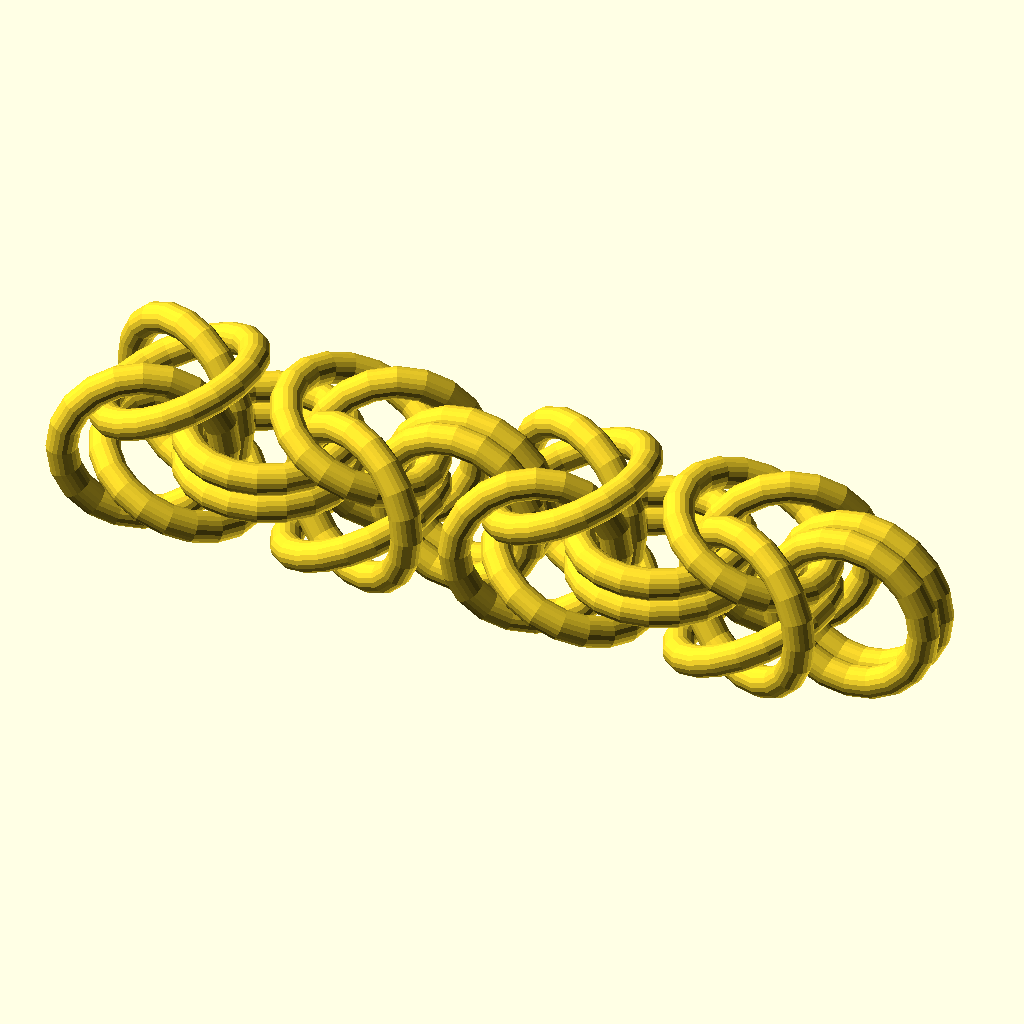
Cell 1 — every parameter at its default value.
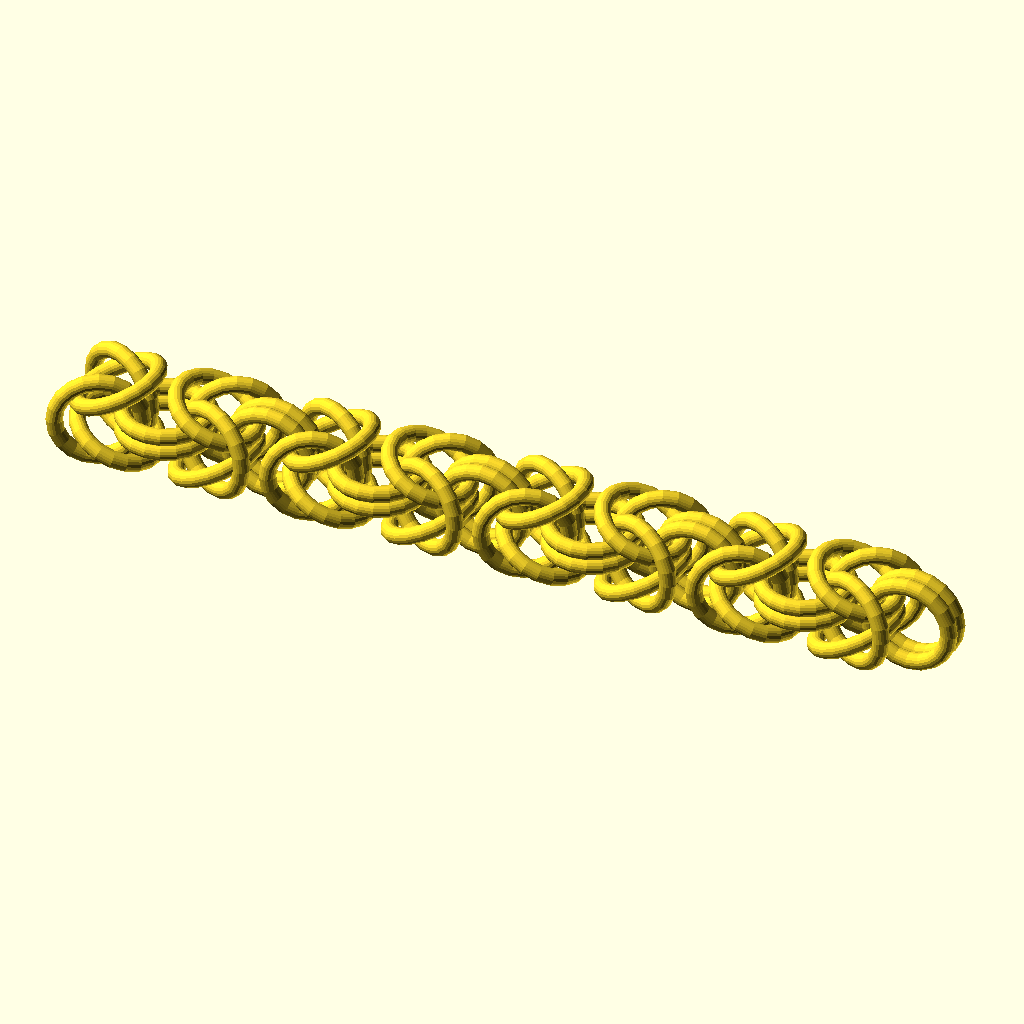
Cell 2: the same model with numSegments = 8.
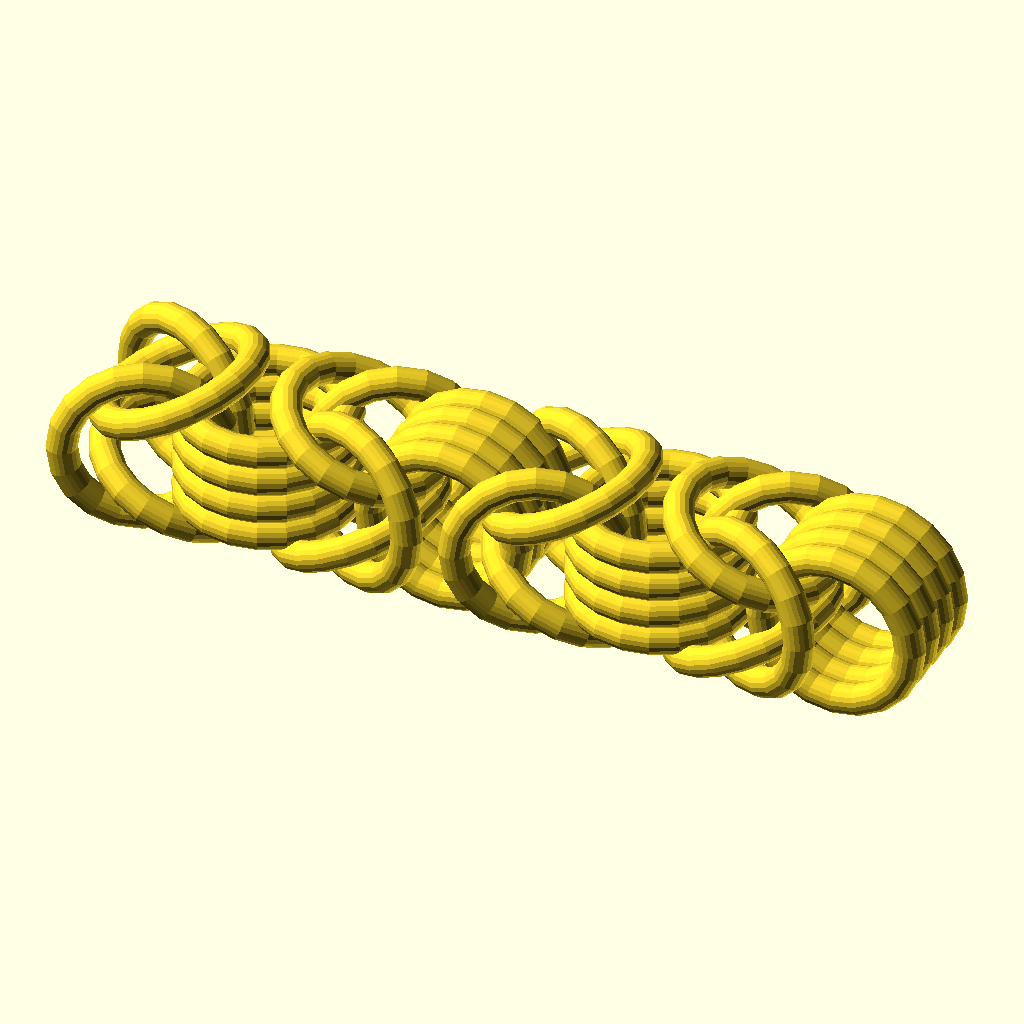
Cell 3: numMiddleLinks = 4 (everything else at default).
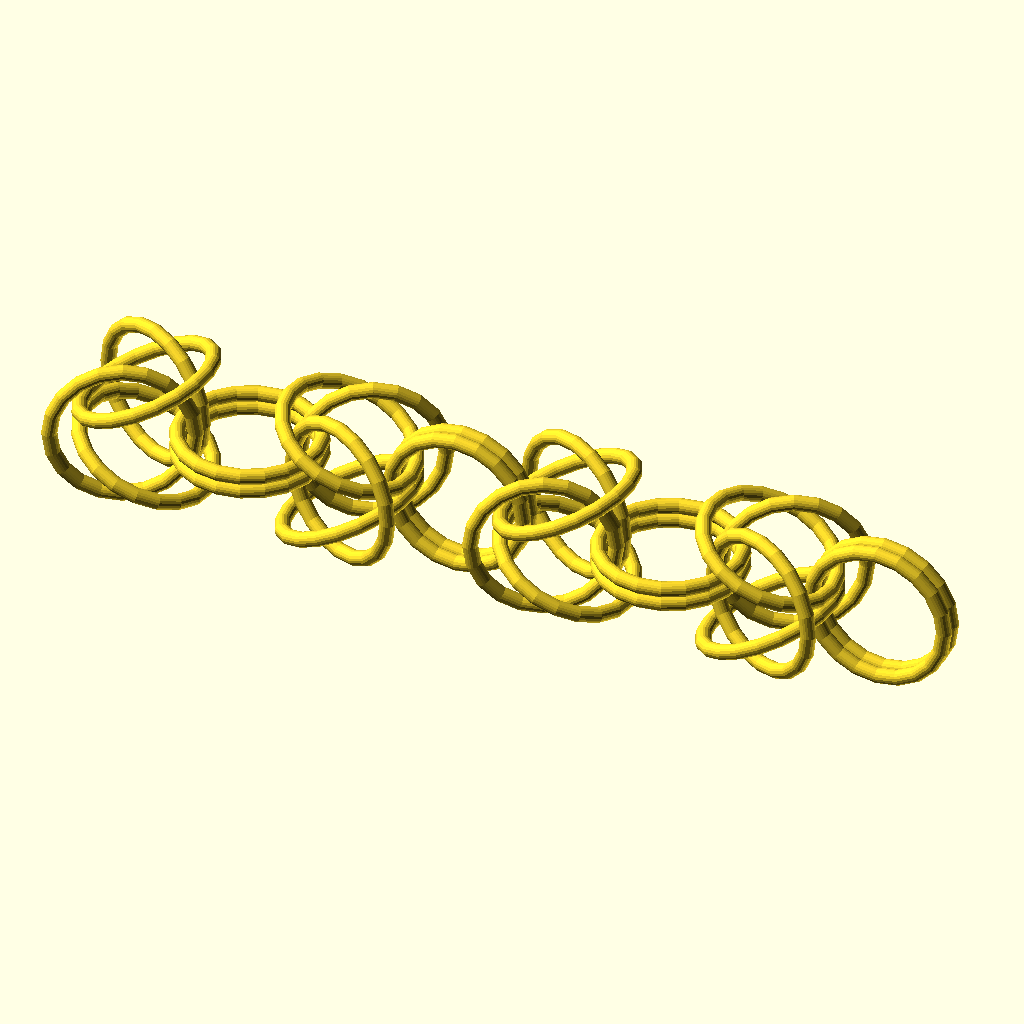
Cell 4 — ringAR set to 8, the other parameters unchanged.
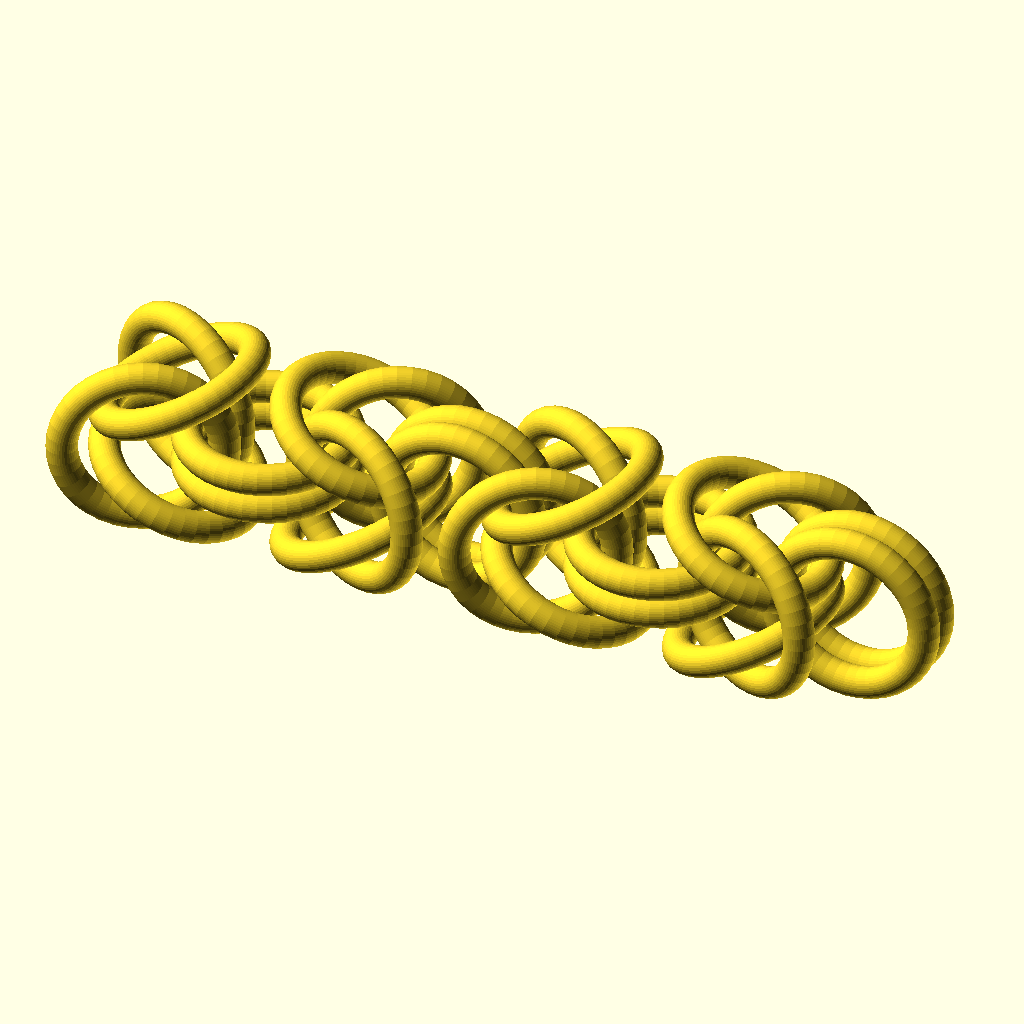
Cell 5: smoothness = 40 (everything else at default).
All cells are drawn from the same view direction (rotation 55°, 0°, 25°, orthographic, colour scheme Cornfield), but the view is re-fitted for each cell, so position and scale can differ between cells as well as the parameter.
OpenSCAD source file inputs/thingiverse/files/thing-159802/Customizable-Byzantine-Chain/Byz-Customizer.scad:
// preview[view:south, tilt:top]

numSegments = 4;
numMiddleLinks = 2;
// Diameter of ring in mm
wireDiameter = 2;
// Aspect ratio of the ring (Inner diameter/Wire diameter)
// Ring AR range for Byzantine is greater than 3.2.  For a different number of middle links, larger ARs are needed to fit.
ringAR = 4;

// Smoothness factor (larger = smoother, but longer to generate stl)
smoothness = 20;

for (i=[1:numSegments])
{
	rotate([(i%2)*90, 0, 0])
	translate([i*(ringAR*wireDiameter*cos(25)-wireDiameter+wireDiameter*ringAR),0,0])
	union()
	{
		translate([-wireDiameter/2,0,0])
		angledPair(25);
		rotate([90,180,0])
		angledPair(25);
		translate([ringAR*wireDiameter-wireDiameter,0,0])
		rotate([90,0,0])
		union()
		{
			for (j=[1:numMiddleLinks])
			{
				if (numMiddleLinks%2==1)
				{
					translate([0,0,pow(-1,j)*round((j-1)/2)*wireDiameter])
					ring(wireDiameter,ringAR);
				}
				else
				{
					translate([0,0,pow(-1,j%2)*(round(j/2)*wireDiameter-wireDiameter*49/100)])
					ring(wireDiameter,ringAR);
				}
			}
		}
	}
}

module angledPair(angle)
{
	union()
	{
		translate([0,0,(wireDiameter+wireDiameter*ringAR)*sin(angle)/2+wireDiameter/2])
		rotate([0,angle,0])
		ring(wireDiameter,ringAR);

		translate([0,0,-(wireDiameter+wireDiameter*ringAR)*sin(angle)/2-wireDiameter/2])
		rotate([0,-angle,0])
		ring(wireDiameter,ringAR);
	}
}

module ring(wd, ar)
{
	rotate_extrude(convexity = 10, $fn=smoothness)
	translate([ar*wd/2+wd/2, 0, 0])
	circle(r = wd/2, $fn=smoothness);
}
Parameter table extracted from the source (name, type, default, range or options):
numSegments: number, default 4
numMiddleLinks: number, default 2
wireDiameter: number, default 2
ringAR: number, default 4
smoothness: number, default 20
